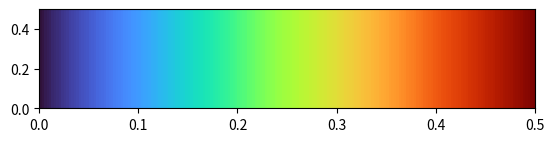

This figure's Python source:
import numpy as np
from matplotlib import pyplot as plt


# Input parameters
L = 0.5 # in m
A = 1e-2 # in m2
k = 1000
TA = 100 # in deg celcius
TB = 500 # in deg celcius
nx = 5

# Generate mesh
dx = L/nx

# Prepare the matrix
a = np.zeros((nx, nx))
b = np.zeros((nx, 1))

# Start calculation
for i in range(nx):
    if i == 0:
        aW = 0
        aE = k*A/dx
        Sp = -2*k*A/dx
        Su = -Sp*TA
        a[i, i + 1] = -aE
    elif i > 0 and i < nx - 1:
        aW = k*A/dx
        aE = k*A/dx
        Sp = 0
        Su = 0
        a[i, i - 1] = -aW
        a[i, i + 1] = -aE
    elif i == nx - 1:
        aW = k*A/dx
        aE = 0
        Sp = -2*k*A/dx
        Su = -Sp*TB
        a[i, i - 1] = -aW

    aP = aW + aE - Sp
    a[i, i] = aP
    b[i] = Su

# Solve the matrix
T = np.linalg.solve(a, b)
T = np.insert(T, 0, TA)
T = np.append(T, TB)

# Post Processing
x = np.linspace(0 + dx/2, L - dx/2, nx)
x = np.insert(x, 0, 0)
x = np.append(x, L)
y = x

xx, yy = np.meshgrid(x, y)
TT = np.zeros((nx + 2, nx + 2))
for i in range(nx + 2):
    TT[:, i] = T[i]

T_analytic = [800*x_ + 100 for x_ in x]

fig, ax = plt.subplots()
#plt.plot(x, T, 'sk')
#plt.plot(x, T_analytic, '-k')
ax.set_aspect(1e-1/0.5)
plt.contourf(xx, yy, TT, 256, cmap = 'turbo')
plt.show()
